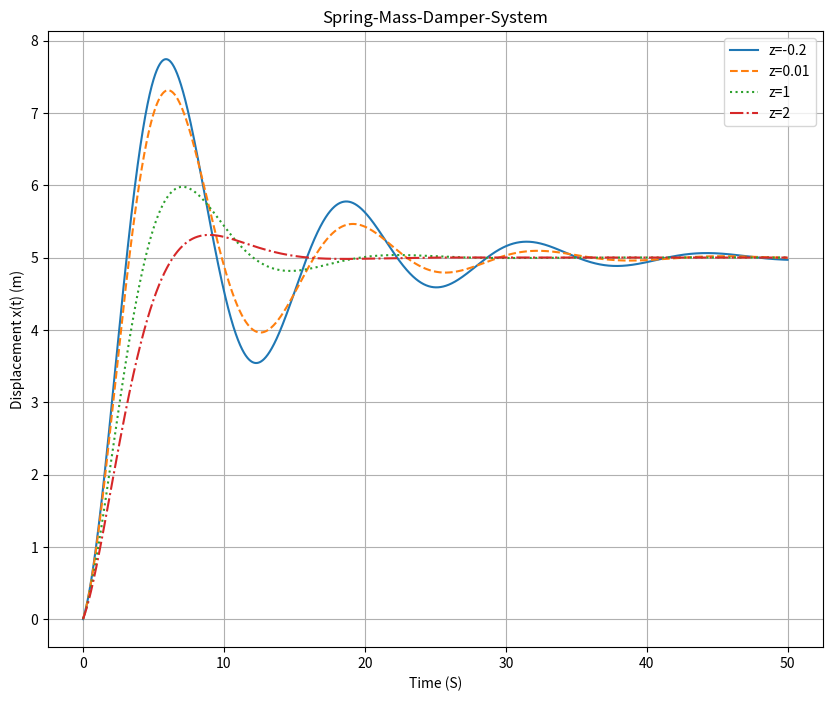

This chart was generated by the following Python code:
import numpy as np
import matplotlib.pyplot as plt

F=5
w=0.5
to=0
T=50
dt=0.01
N=int((T-to)/dt)
t=np.arange(0,N)*dt

def du(u,z):
    return np.array([u[1],(w**2)*(F-u[0]-2*z*w*u[1])])

u=np.zeros((N,2))
u[0,:]=[0,0]

plt.figure(figsize=(10,8))
damping_ratios=[-0.2,0.01,1,2]
line_styles=["-","--",":","-."]

for k,z in enumerate(damping_ratios):
    u[:]=0
    u[0,:]=[0,0]

    for i in range(N-1):
        m1=du(u[i,:],z)
        m2=du(u[i,:]+m1/2,z)
        m3=du(u[i,:]+m2/2,z)
        m4=du(u[i,:]+m3,z)

        u[i+1,:]=u[i,:]+dt*(m1+2*m2+2*m3+m4)/6
    plt.plot(t,u[:,0],label=f"z={z}",linestyle=line_styles[k])
plt.xlabel("Time (S)")
plt.ylabel("Displacement x(t) (m)")
plt.title("Spring-Mass-Damper-System")
plt.grid(True)
plt.legend()
plt.show()
